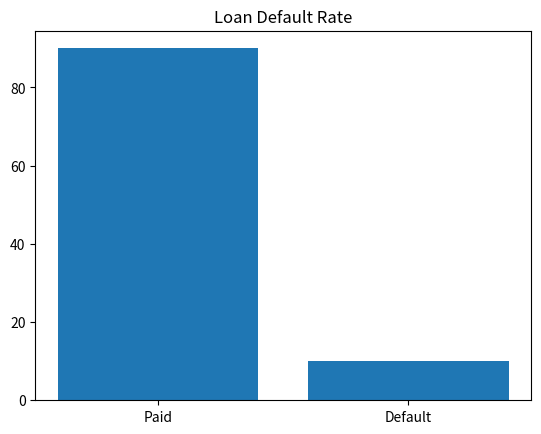

Recreate this plot in Python.
import pandas as pd
import matplotlib.pyplot as plt
data = {"Status":["Paid","Default"],
"Count":[90,10]}
df = pd.DataFrame(data)
default_rate = (10/100)*100
print("Default Rate:", default_rate,"%")
plt.bar(df["Status"], df["Count"])
plt.title("Loan Default Rate")
plt.show()
